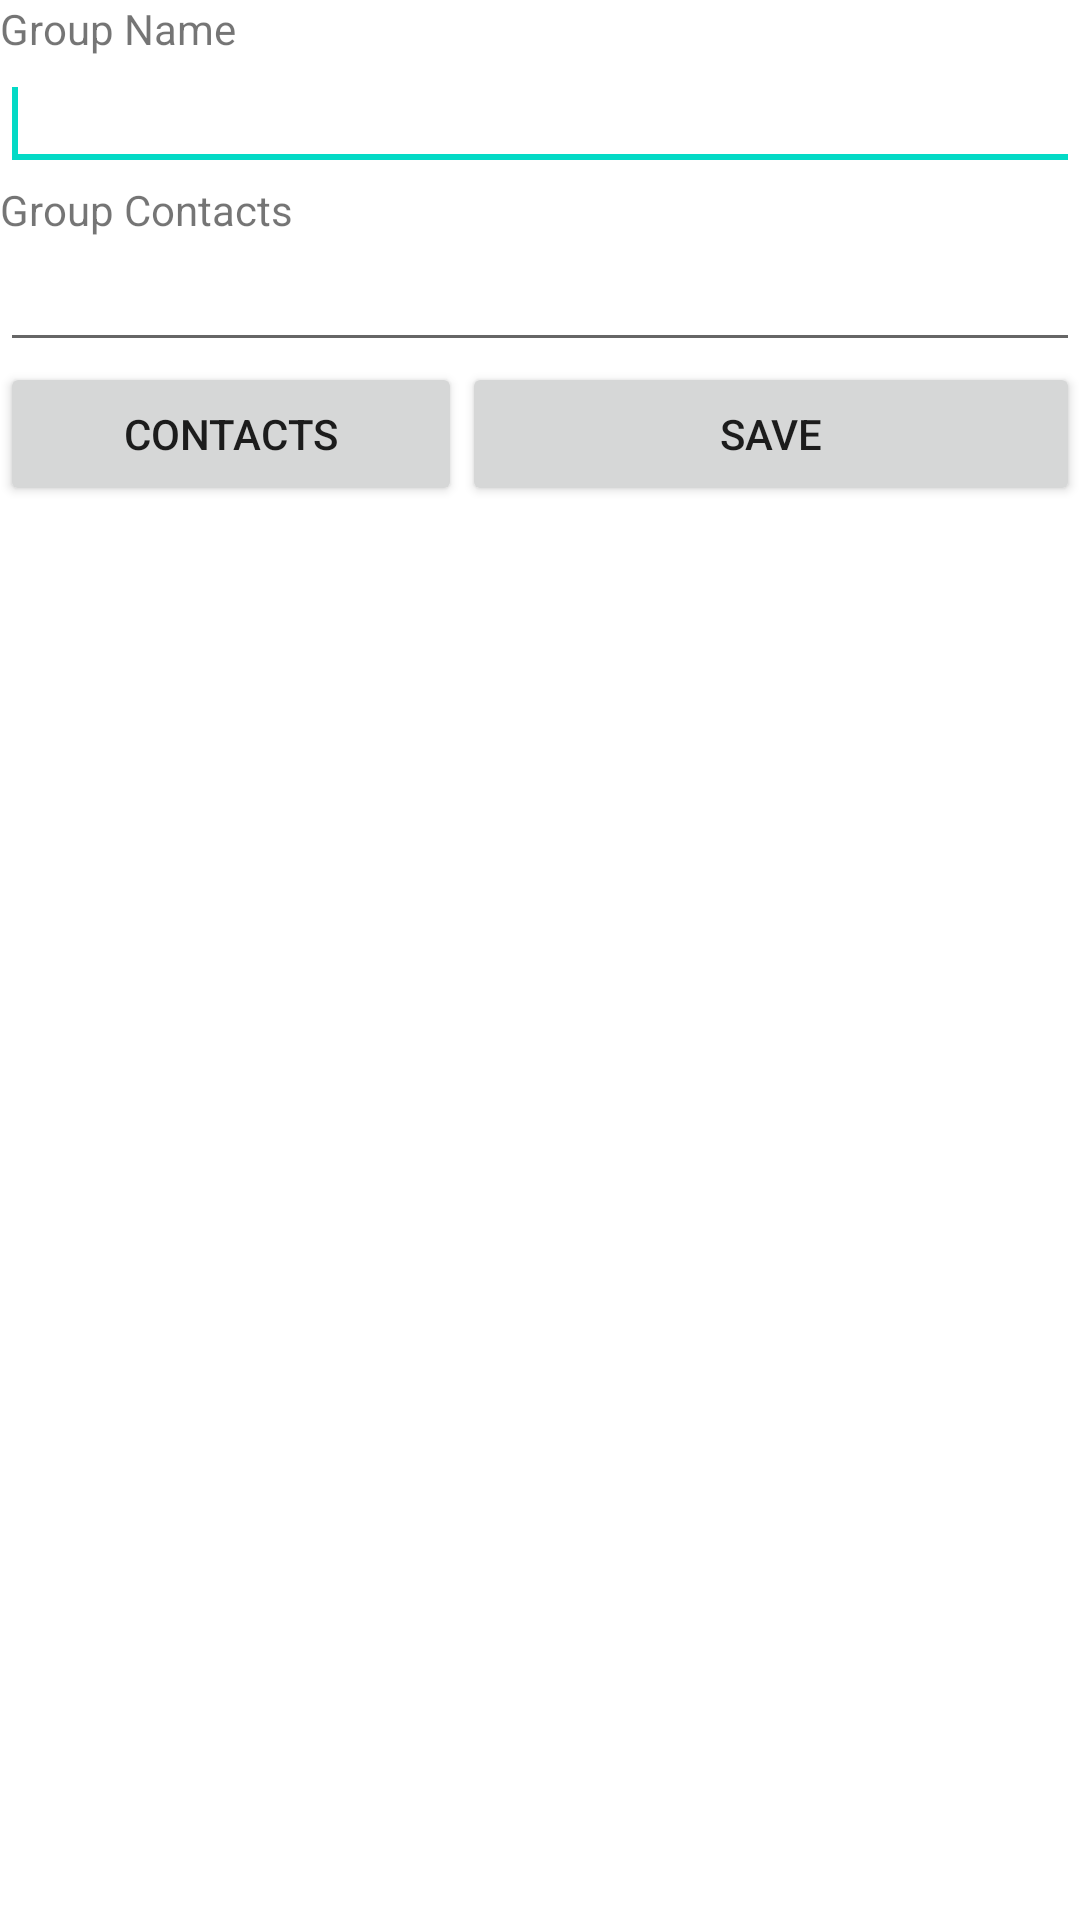

Android layout source for this screen:
<!-- AndroidManifest.xml: fallback theme Theme.MaterialComponents.DayNight.NoActionBar -->
<!-- res/layout/edit_group_contact.xml -->
<?xml version="1.0" encoding="utf-8"?>

<ScrollView xmlns:android="http://schemas.android.com/apk/res/android"
    xmlns:myapp="http://schemas.android.com/apk/res/com.kpj4s.way2sms"
    android:id="@+id/ScrollView01"
    android:layout_width="fill_parent"
    android:layout_height="fill_parent" >

    <LinearLayout
        android:id="@+id/llayout_edit_group"
        android:layout_width="fill_parent"
        android:layout_height="fill_parent"
        android:orientation="vertical" >

        <TextView
            android:id="@+id/textView1"
            android:layout_width="wrap_content"
            android:layout_height="wrap_content"
            android:text="@string/txt_groupname" />

        <EditText
            android:id="@+id/etxt_groupname"
            android:layout_width="fill_parent"
            android:layout_height="wrap_content" >

            <requestFocus />
        </EditText>

        <TextView
            android:id="@+id/textView2"
            android:layout_width="wrap_content"
            android:layout_height="wrap_content"
            android:text="@string/txt_groupcontacts" />

        <MultiAutoCompleteTextView
            android:id="@+id/mactxtview_contactlist"
            android:layout_width="fill_parent"
            android:layout_height="wrap_content" />

        <LinearLayout
            android:id="@+id/linearLayout1"
            android:layout_width="fill_parent"
            android:layout_height="wrap_content" >

            <Button
                android:id="@+id/button_groupcontact"
                android:layout_width="154dp"
                android:layout_height="wrap_content"
                android:text="@string/button_contacts" />

            <Button
                android:id="@+id/button_groupsave"
                android:layout_width="fill_parent"
                android:layout_height="wrap_content"
                android:text="@string/button_save" />
        </LinearLayout>
    </LinearLayout>

</ScrollView>
<!-- resources referenced by this layout -->
<resources>
  <string name="button_contacts">Contacts</string>
  <string name="button_save">Save</string>
  <string name="txt_groupcontacts">Group Contacts</string>
  <string name="txt_groupname">Group Name</string>
</resources>
